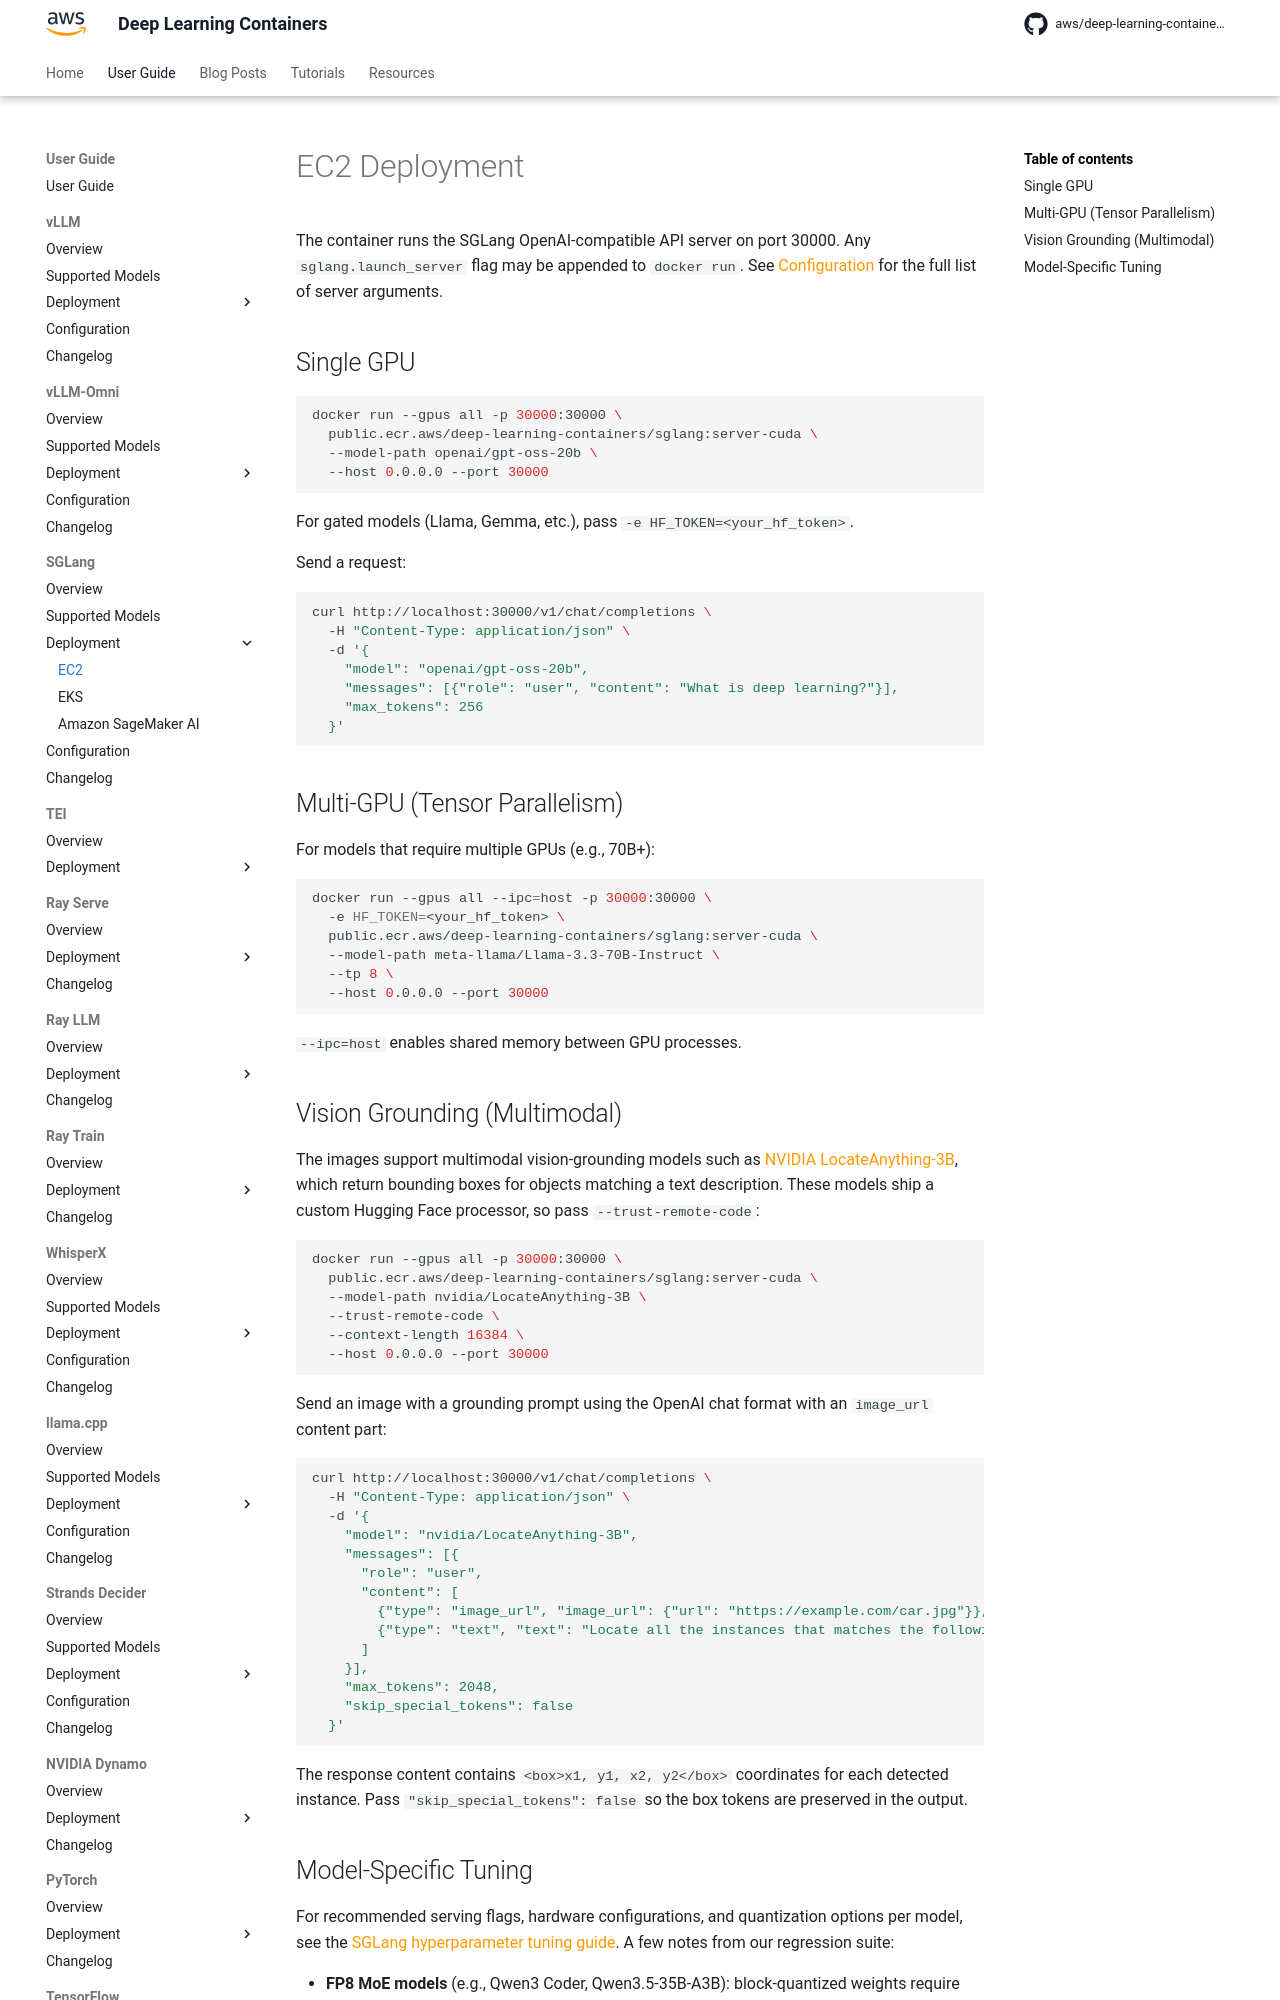

repository: aws/deep-learning-containers · page: sglang/deployment/ec2/index.html · generator: mkdocs

# EC2 Deployment

The container runs the SGLang OpenAI-compatible API server on port 30000. Any `sglang.launch_server` flag may be appended to `docker run`. See
[Configuration](../configuration.md) for the full list of server arguments.

## Single GPU

```bash
docker run --gpus all -p 30000:30000 \
  public.ecr.aws/deep-learning-containers/sglang:server-cuda \
  --model-path openai/gpt-oss-20b \
  --host 0.0.0.0 --port 30000
```

For gated models (Llama, Gemma, etc.), pass `-e HF_TOKEN=<your_hf_token>`.

Send a request:

```bash
curl http://localhost:30000/v1/chat/completions \
  -H "Content-Type: application/json" \
  -d '{
    "model": "openai/gpt-oss-20b",
    "messages": [{"role": "user", "content": "What is deep learning?"}],
    "max_tokens": 256
  }'
```

## Multi-GPU (Tensor Parallelism)

For models that require multiple GPUs (e.g., 70B+):

```bash
docker run --gpus all --ipc=host -p 30000:30000 \
  -e HF_TOKEN=<your_hf_token> \
  public.ecr.aws/deep-learning-containers/sglang:server-cuda \
  --model-path meta-llama/Llama-3.3-70B-Instruct \
  --tp 8 \
  --host 0.0.0.0 --port 30000
```

`--ipc=host` enables shared memory between GPU processes.

## Vision Grounding (Multimodal)

The images support multimodal vision-grounding models such as [NVIDIA LocateAnything-3B](https://huggingface.co/nvidia/LocateAnything-3B), which
return bounding boxes for objects matching a text description. These models ship a custom Hugging Face processor, so pass `--trust-remote-code`:

```bash
docker run --gpus all -p 30000:30000 \
  public.ecr.aws/deep-learning-containers/sglang:server-cuda \
  --model-path nvidia/LocateAnything-3B \
  --trust-remote-code \
  --context-length 16384 \
  --host 0.0.0.0 --port 30000
```

Send an image with a grounding prompt using the OpenAI chat format with an `image_url` content part:

```bash
curl http://localhost:30000/v1/chat/completions \
  -H "Content-Type: application/json" \
  -d '{
    "model": "nvidia/LocateAnything-3B",
    "messages": [{
      "role": "user",
      "content": [
        {"type": "image_url", "image_url": {"url": "https://example.com/car.jpg"}},
        {"type": "text", "text": "Locate all the instances that matches the following description: car"}
      ]
    }],
    "max_tokens": 2048,
    "skip_special_tokens": false
  }'
```

The response content contains `<box>x1, y1, x2, y2</box>` coordinates for each detected instance. Pass `"skip_special_tokens": false` so the box
tokens are preserved in the output.
